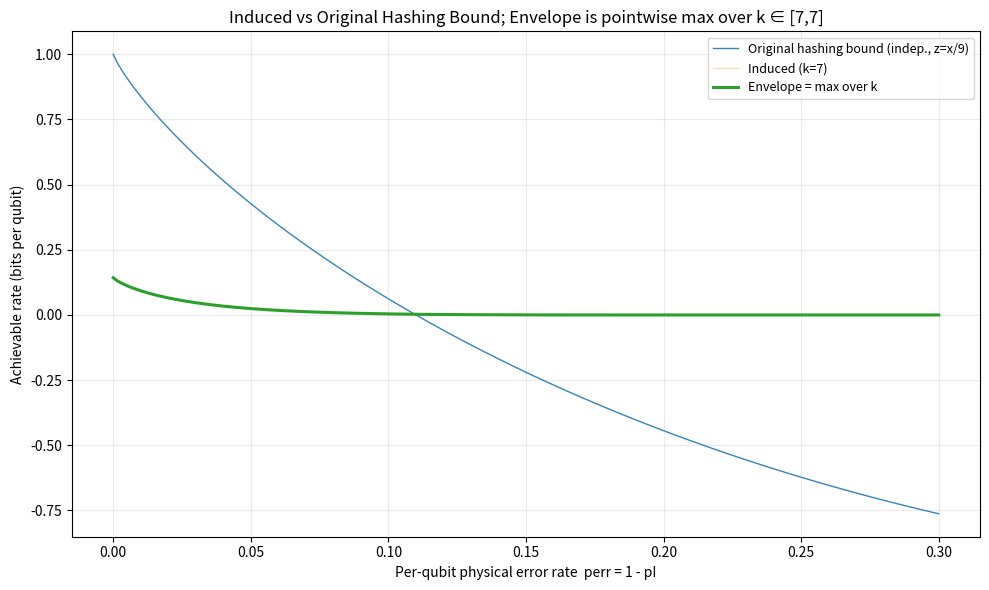

Reproduce this figure in Python.
import numpy as np
from math import comb
import matplotlib.pyplot as plt

# =========================
# Basic helpers: entropy H
# =========================
def H_base2(p):
    """
    Shannon entropy H(p) with base-2 logarithm.
    p: 1D iterable of probabilities that (approximately) sum to 1.
    """
    p = np.asarray(p, dtype=float)
    p = np.clip(p, 0.0, 1.0)
    nz = p > 0
    return -np.sum(p[nz] * np.log2(p[nz]))

# ============================================
# Channel: independent X/Z with skew z = x/9
# ============================================
def pauli_probs_independent(x):
    """
    Independent X/Z-component channel with z = x/9.

    Returns:
      (pI, pX, pZ, pY): Pauli letter probs
      perr: per-qubit physical error rate = 1 - pI
    """
    z = x 
    pI = (1.0 - x) * (1.0 - z)
    pX = x * (1.0 - z)
    pZ = z * (1.0 - x)
    pY = x * z

    s = pI + pX + pZ + pY
    if s <= 0:
        return (1.0, 0.0, 0.0, 0.0), 0.0
    pI, pX, pZ, pY = pI / s, pX / s, pZ / s, pY / s
    perr = 1.0 - pI
    return (pI, pX, pZ, pY), perr

def raw_hashing_bound_from_x(x):
    """
    Raw hashing bound 1 - H(pI,pX,pY,pZ) for the independent channel with z = x/9.
    """
    (pI, pX, pZ, pY), _ = pauli_probs_independent(x)
    return 1.0 - H_base2([pI, pX, pY, pZ])

# =======================================================
# Smith specialization: repetition code induced bound
# =======================================================
def joint_one_pattern_smith(u, v, r, k, pI, pX, pZ, pY):
    """
    Smith formula for a single syndrome pattern (of weight r):
      P = 0.5 * [ (pX+pY)^t (pI+pZ)^s + (-1)^v (pX-pY)^t (pI-pZ)^s ],
    where t = u*(k-2r)+r and s = (1-u)*(k-2r)+r.
    """
    t = u * (k - 2 * r) + r
    s = (1 - u) * (k - 2 * r) + r
    A = (pX + pY) ** t * (pI + pZ) ** s
    B = (pX - pY) ** t * (pI - pZ) ** s
    return 0.5 * (A + ((-1) ** v) * B)

def syndrome_weight_mass(r, k, pI, pX, pZ, pY):
    """
    P(r) = [#patterns with weight r] * sum_{u,v in {0,1}} P(u,v,r for one pattern).
    """
    mult = comb(k - 1, r)
    total = 0.0
    for u in (0, 1):
        for v in (0, 1):
            total += joint_one_pattern_smith(u, v, r, k, pI, pX, pZ, pY)
    return mult * total

def conditional_logical_given_r(r, k, pI, pX, pZ, pY):
    """
    \bar p(u,v | r) computed from the per-pattern joint (identical across patterns of same weight).
    Returns a 2x2 array over (u,v) ∈ {0,1}^2.
    """
    J = np.zeros((2, 2), dtype=float)
    for u in (0, 1):
        for v in (0, 1):
            J[u, v] = joint_one_pattern_smith(u, v, r, k, pI, pX, pZ, pY)
    Z = J.sum()
    if Z <= 0:
        # Numerically degenerate; return uniform to avoid NaNs
        return np.full((2, 2), 0.25, dtype=float)
    return J / Z

def induced_hashing_bound_repetition(k, pI, pX, pZ, pY):
    """
    Induced hashing bound for a repetition code of length k under Pauli law (pI,pX,pZ,pY).

    hashing_induced = sum_r P(r) * [max(0, 1 - H( \bar p(·|r) ))] / k, with P(r) normalized.
    Returns:
      hashing_induced (float)
      Pr (np.array length k): P(r)
      hashing_r (np.array length k): per-r contribution (already /k and max(0,.))
    """
    # P(r) for r = 0..k-1 (including multiplicity)
    Pr = np.array([syndrome_weight_mass(r, k, pI, pX, pZ, pY) for r in range(k)], dtype=float)
    S = Pr.sum()
    if S > 0:
        Pr /= S
    else:
        Pr[:] = 0.0
        Pr[0] = 1.0

    hashing_r = np.zeros(k, dtype=float)
    for r in range(k):
        pbar = conditional_logical_given_r(r, k, pI, pX, pZ, pY)  # 2x2 over (u,v)
        hashing_r[r] = max(0,(1.0 - H_base2(pbar.flatten())) / k)

    hashing_induced = float(np.dot(Pr, hashing_r))
    return hashing_induced, Pr, hashing_r

# =========================
# Demo / Plotting
# =========================
if __name__ == "__main__":
    # ---- Sweep the channel parameter (x), map to perr ----
    # x := X-flip probability; Z-flip uses z = x/9
    x_grid = np.linspace(0.0, 0.3, 200)

    perr_grid = np.empty_like(x_grid)
    orig_vals = np.empty_like(x_grid)
    for i, x in enumerate(x_grid):
        (pI, pX, pZ, pY), p = pauli_probs_independent(x)
        perr_grid[i] = p
        orig_vals[i] = 1.0 - H_base2([pI, pX, pY, pZ])

    # ---- Range of repetition lengths to consider ----
    k_min, k_max = 7, 7
    ks = list(range(k_min, k_max + 1))

    # Compute induced bounds for each k, at every x
    all_ind_vals = np.zeros((len(ks), len(x_grid)), dtype=float)
    for ki, k in enumerate(ks):
        for xi, x in enumerate(x_grid):
            (pI, pX, pZ, pY), _ = pauli_probs_independent(x)
            val, _, _ = induced_hashing_bound_repetition(k, pI, pX, pZ, pY)
            all_ind_vals[ki, xi] = val

    # ---- Pointwise "envelope": best k at each channel param ----
    # best_over_k[xi] = max_k all_ind_vals[k, xi]
    best_over_k = np.max(all_ind_vals, axis=0)
    argmax_k_idx = np.argmax(all_ind_vals, axis=0)     # indices into ks
    k_star_per_x = np.array([ks[i] for i in argmax_k_idx], dtype=int)

    # ---- Plot: (1) raw hashing bound; (2) some faint k-curves; (3) best-over-k envelope ----
    plt.figure(figsize=(10, 6))

    # (1) Raw hashing bound for context
    plt.plot(x_grid, orig_vals, linewidth=1.0, alpha=0.9,
             label="Original hashing bound (indep., z=x/9)")

    # (2) Optional: show a handful of k-curves faintly
    sample_ks_to_plot = [3, 5, 7, 11, 17, 25, 33]  # edit as you like
    for k, yk in zip(ks, all_ind_vals):
        if k in sample_ks_to_plot:
            plt.plot(x_grid, yk, linewidth=0.9, alpha=0.30, label=f"Induced (k={k})")
        else:
            plt.plot(x_grid, yk, linewidth=0.5, alpha=0.10)

    # (3) Best (envelope) over k
    plt.plot(x_grid, best_over_k, linewidth=2.2, linestyle="-",
             label="Envelope = max over k")

    plt.xlabel("Per-qubit physical error rate  perr = 1 - pI")
    plt.ylabel("Achievable rate (bits per qubit)")
    plt.title(f"Induced vs Original Hashing Bound; Envelope is pointwise max over k ∈ [{k_min},{k_max}]")
    plt.grid(True, alpha=0.25)
    plt.legend(loc="best", fontsize=9)
    plt.tight_layout()

    plt.show()
